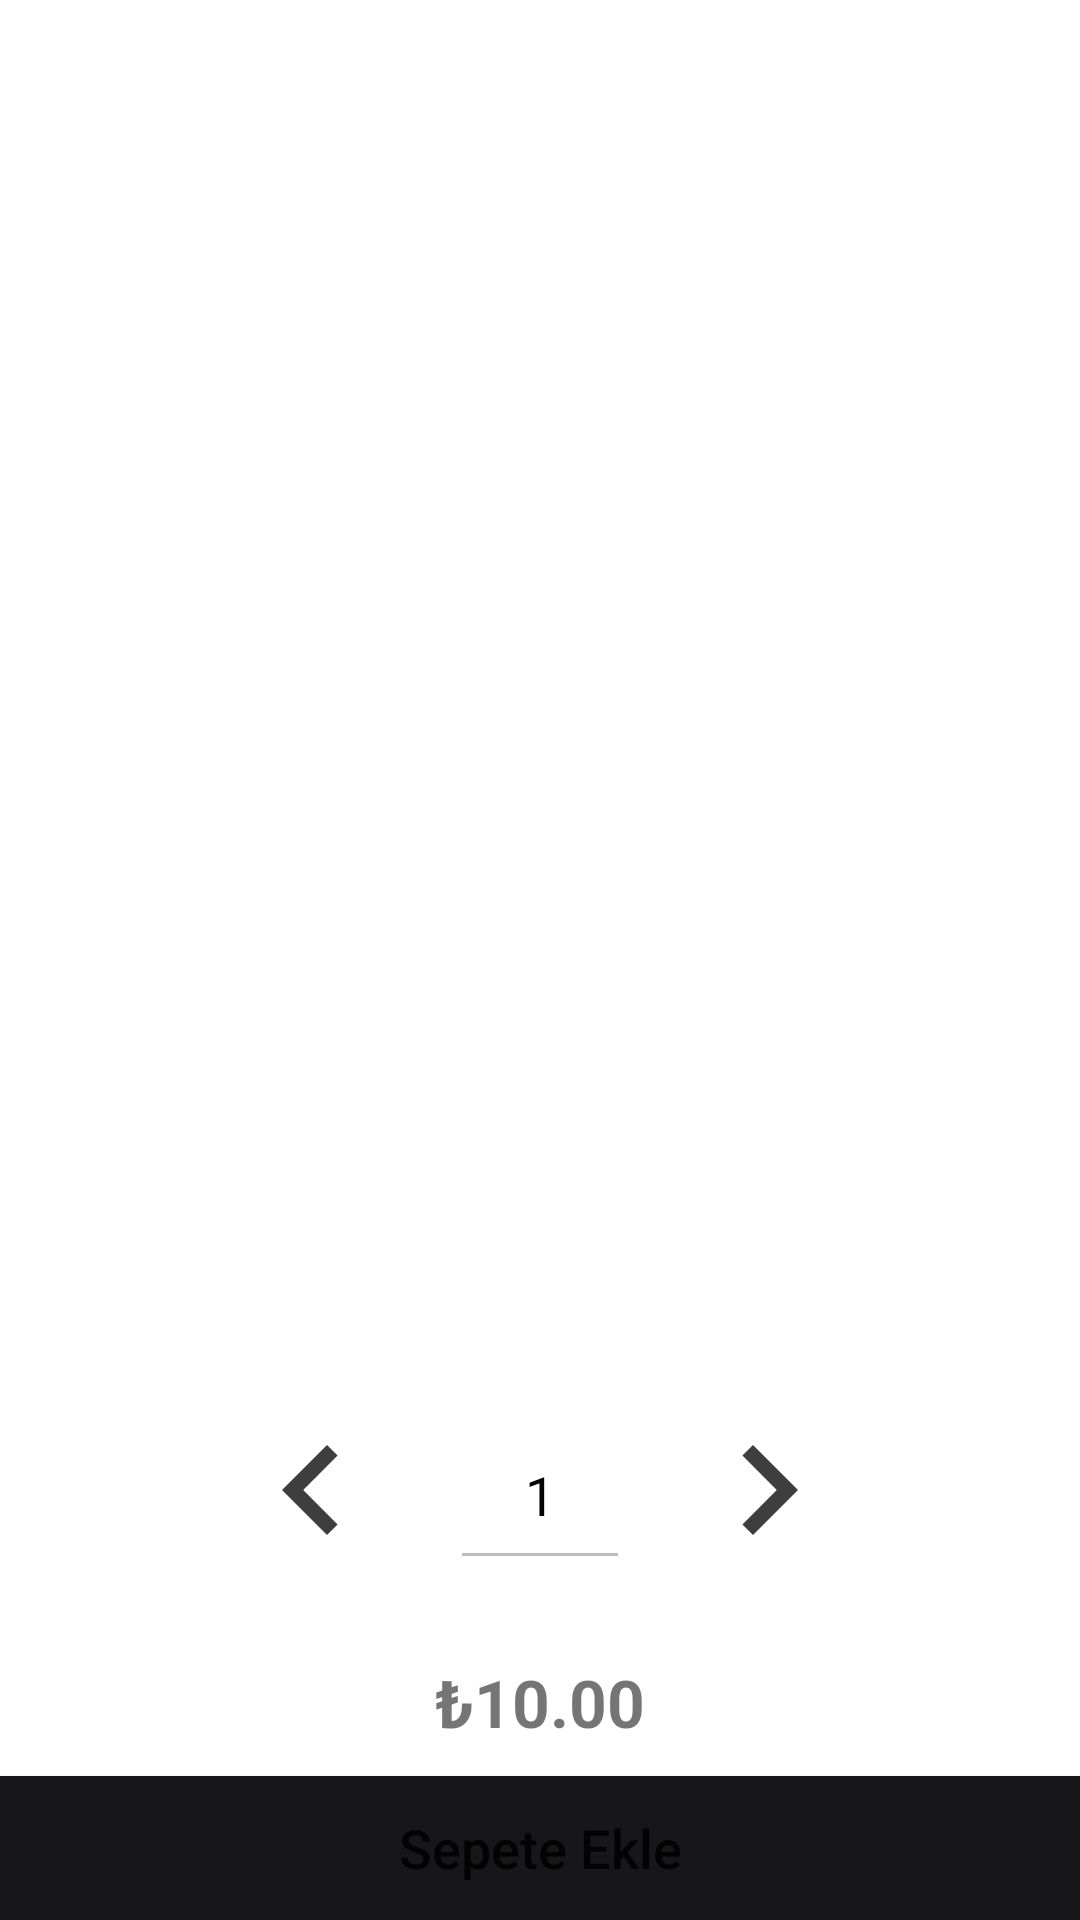

Write the Android layout XML for this screen, with the resource values it uses.
<!-- AndroidManifest.xml: application theme Theme.BanabiGetir -->
<!-- res/layout/activity_single_product.xml -->
<?xml version="1.0" encoding="utf-8"?>
<LinearLayout xmlns:android="http://schemas.android.com/apk/res/android"
    android:orientation="vertical"
    android:layout_width="match_parent"
    android:layout_height="match_parent">
    <RelativeLayout
        android:layout_width="match_parent"
        android:layout_height="0dp"
        android:layout_weight="5">
        <ImageView
            android:layout_width="match_parent"
            android:layout_height="match_parent"
            android:id="@+id/img"
            android:layout_gravity="center"/>

    </RelativeLayout>
    <TextView
        android:layout_width="match_parent"
        android:layout_height="0dp"
        android:layout_weight="3"
        android:padding="4dp"
        android:id="@+id/description"
        android:layout_gravity="center"
        android:gravity="center"
        android:textSize="22sp"/>
    <TextView
        android:layout_width="wrap_content"
        android:layout_height="0dp"
        android:layout_weight="2"
        android:layout_gravity="center"
        android:gravity="center"
        android:id="@+id/price"
        android:textStyle="bold"
        android:textSize="22sp"/>
    <include layout="@layout/counter"
        android:layout_gravity="center"
        android:layout_height="wrap_content"
        android:layout_width="wrap_content" />
    <Button
        android:layout_width="match_parent"
        android:layout_height="wrap_content"
        android:id="@+id/basket"
        android:text="Sepete Ekle"
        android:textAllCaps="false"
        android:textSize="18sp"
        android:padding="8dp"
        android:background="@drawable/add_basket"
        android:layout_alignParentBottom="true"/>
</LinearLayout>
<!-- res/layout/counter.xml (included above) -->
<?xml version="1.0" encoding="utf-8"?>
<LinearLayout
    xmlns:android="http://schemas.android.com/apk/res/android"
    android:layout_width="wrap_content"
    android:layout_height="wrap_content"
    android:orientation="vertical">
    <LinearLayout
        android:layout_width="wrap_content"
        android:layout_height="wrap_content"
        android:orientation="horizontal">
        <RelativeLayout
            android:layout_width="60dp"
            android:layout_height="60dp"
            android:id="@+id/decrease"
            android:layout_gravity="center"
            android:clickable="true"
            android:background="@drawable/previous_click"/>
        <EditText
            android:layout_width="60dp"
            android:layout_height="60dp"
            android:id="@+id/count"
            android:layout_margin="16dp"
            android:layout_gravity="center"
            android:text="1"
            android:textColor="#000"
            android:enabled="false"
            android:inputType="number"
            android:textAlignment="center"/>
        <RelativeLayout
            android:layout_width="60dp"
            android:layout_height="60dp"
            android:id="@+id/increase"
            android:layout_gravity="center"
            android:clickable="true"
            android:background="@drawable/next_click"/>
    </LinearLayout>
   <TextView
       android:layout_width="wrap_content"
       android:layout_height="wrap_content"
       android:layout_gravity="center"
       android:id="@+id/total_price"
       android:textSize="22sp"
       android:textStyle="bold"
       android:text="₺10.00"
       android:padding="10dp"/>
</LinearLayout>
<!-- resources referenced by this layout -->
<resources>
  <!-- drawable add_basket (drawable) -->
  <?xml version="1.0" encoding="utf-8"?>
  <selector xmlns:android="http://schemas.android.com/apk/res/android">
      <item android:state_pressed="true"
          android:drawable="@drawable/add_basket_selected" />
      <item android:state_focused="true"
          android:drawable="@drawable/add_basket_selected" />
      <item android:drawable="@drawable/add_basket_norm" />
  
  </selector>
  <!-- drawable next_click (drawable) -->
  <?xml version="1.0" encoding="utf-8"?>
  <selector xmlns:android="http://schemas.android.com/apk/res/android">
      <item android:state_pressed="true"
          android:drawable="@drawable/next_cl" />
      <item android:state_focused="true"
          android:drawable="@drawable/next_cl" />
      <item android:drawable="@drawable/next" />
  
  </selector>
  <!-- drawable previous_click (drawable) -->
  <?xml version="1.0" encoding="utf-8"?>
  <selector xmlns:android="http://schemas.android.com/apk/res/android">
      <item android:state_pressed="true"
          android:drawable="@drawable/previous_cl" />
      <item android:state_focused="true"
          android:drawable="@drawable/previous_cl" />
      <item android:drawable="@drawable/previous" />
  
  </selector>
  <style name="Theme.BanabiGetir" parent="Theme.MaterialComponents.DayNight.DarkActionBar">
          
          <item name="colorPrimary">@color/teal_700</item>
          <item name="colorPrimaryVariant">@color/teal_700</item>
          <item name="colorOnPrimary">@color/white</item>
          
          <item name="colorSecondary">@color/teal_700</item>
          <item name="colorSecondaryVariant">@color/teal_700</item>
          <item name="colorOnSecondary">@color/black</item>
          
          <item name="android:statusBarColor" tools:targetApi="l">?attr/colorPrimaryVariant</item>
          
      </style>
  <!-- drawable add_basket_selected (drawable) -->
  <?xml version="1.0" encoding="utf-8"?>
  <shape android:shape="rectangle"
      xmlns:android="http://schemas.android.com/apk/res/android">
      <solid android:color="@color/teal_70030"/>
  </shape>
  <!-- drawable add_basket_norm (drawable) -->
  <?xml version="1.0" encoding="utf-8"?>
  <shape android:shape="rectangle"
      xmlns:android="http://schemas.android.com/apk/res/android">
      <solid android:color="@color/teal_700"/>
  </shape>
  <!-- drawable next_cl (drawable) -->
  <vector android:height="40dp" android:tint="#222"
      android:viewportHeight="24" android:viewportWidth="24"
      android:width="40dp" xmlns:android="http://schemas.android.com/apk/res/android">
      <path android:fillColor="@android:color/white"
          android:pathData="M10,6L8.59,7.41 13.17,12l-4.58,4.59L10,18l6,-6z"/>
  </vector>
  <!-- drawable next (drawable) -->
  <vector android:height="40dp" android:tint="#3E3E3E"
      android:viewportHeight="24" android:viewportWidth="24"
      android:width="40dp" xmlns:android="http://schemas.android.com/apk/res/android">
      <path android:fillColor="@android:color/white"
          android:pathData="M10,6L8.59,7.41 13.17,12l-4.58,4.59L10,18l6,-6z"/>
  </vector>
  <!-- drawable previous_cl (drawable) -->
  <vector android:height="40dp" android:tint="#222"
      android:viewportHeight="24" android:viewportWidth="24"
      android:width="40dp" xmlns:android="http://schemas.android.com/apk/res/android">
      <path android:fillColor="@android:color/white" android:pathData="M15.41,7.41L14,6l-6,6 6,6 1.41,-1.41L10.83,12z"/>
  </vector>
  <!-- drawable previous (drawable) -->
  <vector android:height="40dp" android:tint="#3E3E3E"
      android:viewportHeight="24" android:viewportWidth="24"
      android:width="40dp" xmlns:android="http://schemas.android.com/apk/res/android">
      <path android:fillColor="@android:color/white" android:pathData="M15.41,7.41L14,6l-6,6 6,6 1.41,-1.41L10.83,12z"/>
  </vector>
  <color name="teal_700">#171719</color>
  <color name="white">#FFFFFFFF</color>
  <color name="black">#FF000000</color>
  <color name="teal_70030">#95171719</color>
</resources>
